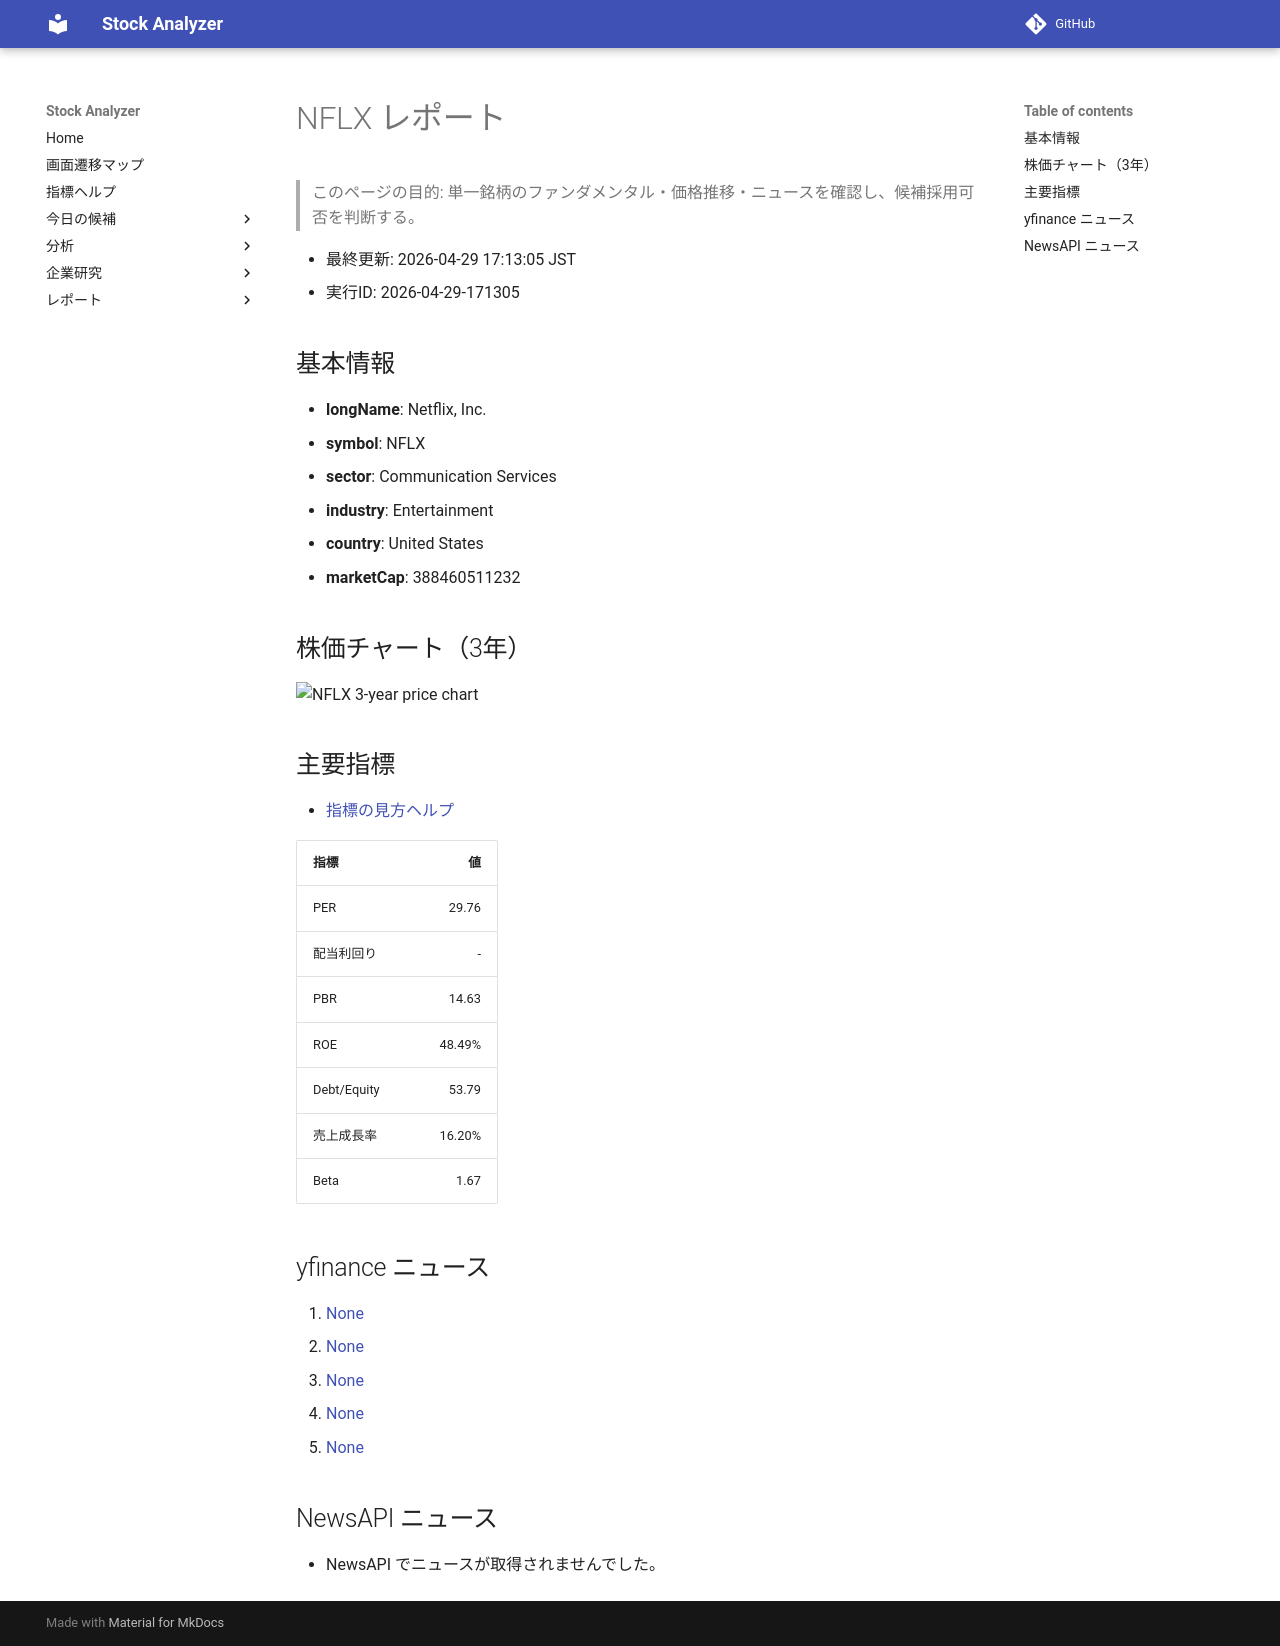

repository: Yumi-note/Making-APP · page: stocks/2026-04-29/171305/NFLX/index.html · generator: mkdocs

# NFLX レポート

> このページの目的: 単一銘柄のファンダメンタル・価格推移・ニュースを確認し、候補採用可否を判断する。

- 最終更新: 2026-04-29 17:13:05 JST
- 実行ID: 2026-04-29-171305

## 基本情報

- **longName**: Netflix, Inc.
- **symbol**: NFLX
- **sector**: Communication Services
- **industry**: Entertainment
- **country**: United States
- **marketCap**: 388460511232

## 株価チャート（3年）

![NFLX 3-year price chart](NFLX_3y.png)

## 主要指標

- [指標の見方ヘルプ](../../../../indicators.md)

| 指標 | 値 |
|---|---:|
| PER | 29.76 |
| 配当利回り | - |
| PBR | 14.63 |
| ROE | 48.49% |
| Debt/Equity | 53.79 |
| 売上成長率 | 16.20% |
| Beta | 1.67 |

## yfinance ニュース

1. [None](None)
2. [None](None)
3. [None](None)
4. [None](None)
5. [None](None)

## NewsAPI ニュース

- NewsAPI でニュースが取得されませんでした。
